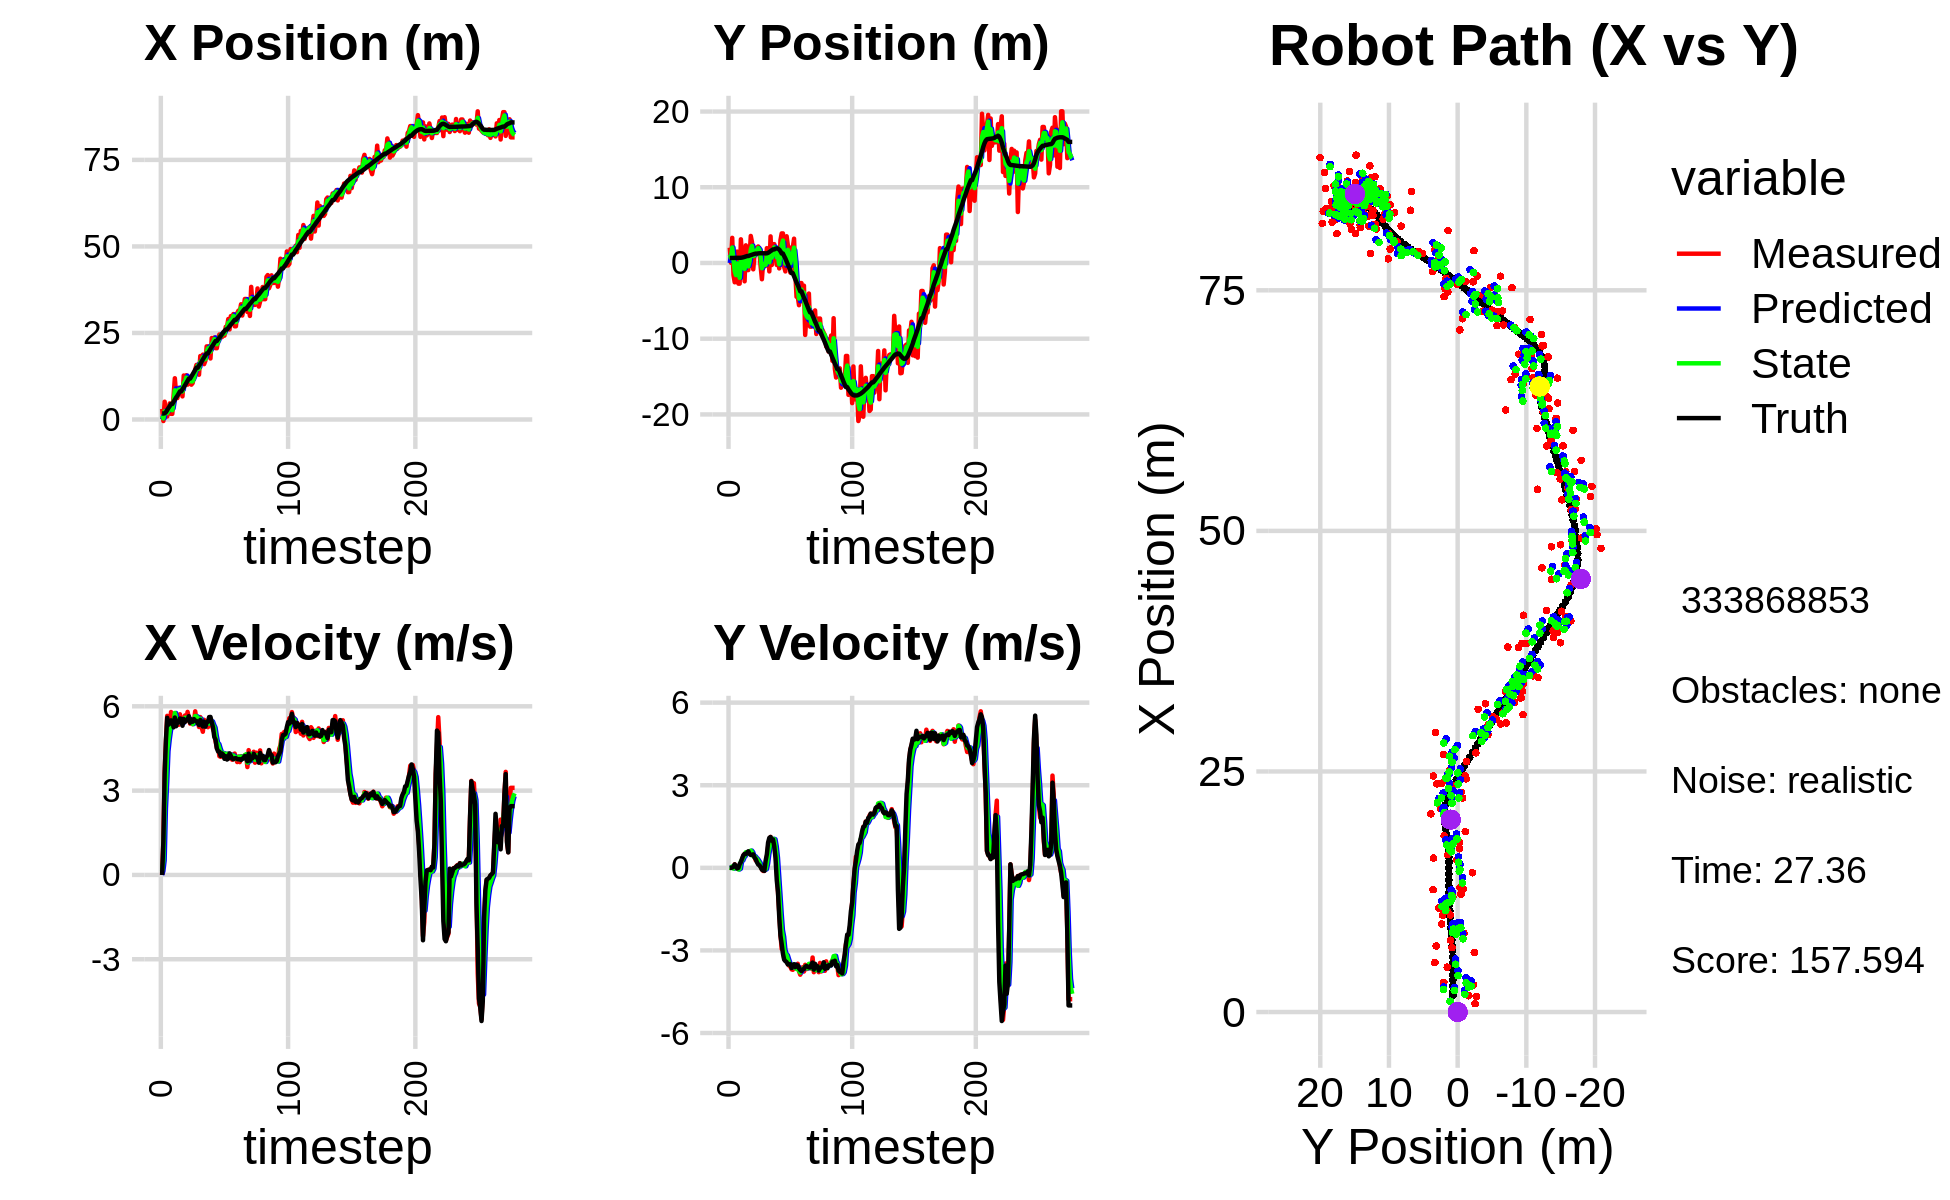

The data file committed next to this chart (first rows):
0.000000000000000000e+00, 0.000000000000000000e+00, 0.000000000000000000e+00, 0.000000000000000000e+00, 0.000000000000000000e+00, 0.000000000000000000e+00, 0.000000000000000000e+00, 0.000000000000000000e+00, 0.000000000000000000e+00, 0.000000000000000000e+00, 0.000000000000000000e+00, 0.000000000000000000e+00, 1.735478997405558887e+00, 6.628913293396069273e-01, 0.000000000000000000e+00, 0.000000000000000000e+00, 0.000000000000000000e+00, -2.889506577048450708e-04
3.072561621972047519e+00, 2.018182337522330450e+00, 0.000000000000000000e+00, 0.000000000000000000e+00, 0.000000000000000000e+00, 0.000000000000000000e+00, 0.000000000000000000e+00, 0.000000000000000000e+00, 1.119941811394248310e+00, 1.092453780530758367e+00, 1.361074852790778167e-01, 9.027782848035818472e-03, 1.735478997405558887e+00, 6.628913293396069273e-01, 0.000000000000000000e+00, 0.000000000000000000e+00, 0.000000000000000000e+00, -2.889506577048450708e-04
-4.359718557629104208e-01, 2.261889062359415115e-02, 1.219999948885140295e+00, -4.410546629596711244e-04, 1.133552559922156089e+00, 1.093356558815562041e+00, 1.361074852790778167e-01, 9.027782848035818472e-03, 3.326760458769886242e-01, 6.589288635189263221e-01, 5.174658664852395118e-01, -6.483578755785359901e-03, 1.735478997405558887e+00, 6.628913293396069273e-01, 1.199999999999999956e+00, 0.000000000000000000e+00, 1.200000047683715820e+00, 3.615202149376273155e-04
5.147179246083473991e+00, 3.320466574749039612e+00, 3.691998872871354642e+00, 2.770353585168470675e-03, 3.844226325255125642e-01, 6.582805056433478352e-01, 5.174658664852395118e-01, -6.483578755785359901e-03, 2.356898969516412201e+00, 2.039306538391679968e+00, 2.363142350075801534e+00, 5.029142746486268273e-02, 1.796643853375667454e+00, 6.629014576750410503e-01, 3.600000000000000089e+00, 1.000000000000000021e-02, 3.599999904632568359e+00, -7.503667147830128670e-04
1.694242745836384900e+00, -1.617438332654949296e+00, 4.726903732550661985e+00, 3.020495283635141193e-02, 2.593213204523992399e+00, 2.044335681138166105e+00, 2.363142350075801534e+00, 5.029142746486268273e-02, 2.234340752301378519e+00, 4.884030801168439684e-01, 3.284957874206271278e+00, -2.847453166537009667e-02, 2.128392815733895382e+00, 6.636011435841905337e-01, 4.799999999999999822e+00, 4.700000000000000011e-02, 4.800000190734863281e+00, -6.389921065419912338e-03
8.738844394978265706e-01, -2.550147667785258587e+00, 5.660624305764029529e+00, 1.248138585343218782e-01, 2.562836539722005647e+00, 4.855556269503069622e-01, 3.284957874206271278e+00, -2.847453166537009667e-02, 1.835450587003959244e+00, -1.040185356040590481e+00, 4.402710175824484651e+00, -3.148934931132774118e-03, 2.710294366305555869e+00, 6.717921343291862746e-01, 5.591999999999999638e+00, 1.260000000000000009e-01, 5.593999862670898438e+00, -2.204591408371925354e-02
2.822189033075227282e+00, -2.319237150777797574e+00, 5.397790035709860490e+00, 4.758336911308757439e-02, 2.275721604586407487e+00, -1.040500249533703681e+00, 4.402710175824484651e+00, -3.148934931132774118e-03, 2.585883727209759897e+00, -1.599388951964322070e+00, 4.820400293404129677e+00, -3.477469374485696318e-03, 3.348195672669409539e+00, 6.839178416945801420e-01, 5.346000000000000085e+00, 2.800000000000000058e-02, 5.346000194549560547e+00, -8.815114386379718781e-03
4.665075719932898046e+00, 1.505498807402271266e+00, 5.364906991857771423e+00, -3.155174818529087044e-02, 3.067923756550173131e+00, -1.599736698901770726e+00, 4.820400293404129677e+00, -3.477469374485696318e-03, 3.780099391629386574e+00, -5.154272264488612976e-02, 5.142081822792913925e+00, 7.748610684020728473e-03, 3.860067010579601998e+00, 6.850022477731743109e-01, 5.389000000000000234e+00, -2.199999999999999872e-02, 5.388999938964843750e+00, 5.881068296730518341e-03
1.630856395363533773e+00, -2.728454911606186251e+00, 5.796972047098154945e+00, 1.798024098351429581e-02, 4.294307573908677789e+00, -5.076786157648405934e-02, 5.142081822792913925e+00, 7.748610684020728473e-03, 3.028581923844061219e+00, -1.233762722224799990e+00, 5.382448284484047996e+00, -6.091919389903609205e-02, 4.482869744458747086e+00, 6.824857362141960593e-01, 5.498999999999999666e+00, 0.000000000000000000e+00, 5.499000072479248047e+00, -3.101650858297944069e-03
1.630856395363533773e+00, -2.728454911606186251e+00, 5.489973363586996946e+00, 1.702803519982151043e-02, 3.566826752292465930e+00, -1.239854641614703601e+00, 5.382448284484047996e+00, -6.091919389903609205e-02, 2.692878183496603128e+00, -1.970627144519725871e+00, 5.367275367300959665e+00, -3.435060200197247171e-02, 4.482869744458747086e+00, 6.824857362141960593e-01, 5.482000000000000206e+00, 1.380000000000000115e-01, 5.484000205993652344e+00, -3.101650858297944069e-03
6.861796379130208123e+00, 3.127185901071363183e+00, 5.284564837617143240e+00, 1.604536470172842622e-01, 3.229605720226699006e+00, -1.974062204719923219e+00, 5.367275367300959665e+00, -3.435060200197247171e-02, 4.966860123877392397e+00, 2.860613180821807155e-01, 5.392035765334521003e+00, 2.355861156408292079e-01, 5.113557457969290176e+00, 6.912251309673659305e-01, 5.253000000000000114e+00, 2.109999999999999931e-01, 5.257999897003173828e+00, -3.035337291657924652e-02
1.192242682032039802e+01, 7.005119630918670293e-01, 5.744597292702799507e+00, 3.108189872466448622e-01, 5.506063700410844142e+00, 3.096199296462636141e-01, 5.392035765334521003e+00, 2.355861156408292079e-01, 8.437312965918781771e+00, 5.095321430583650280e-01, 5.763267318734258460e+00, 2.686162656111542035e-01, 5.724744439556055831e+00, 7.165040327832120637e-01, 5.602000000000000313e+00, 3.400000000000000244e-01, 5.611999988555908203e+00, -5.405360832810401917e-02
7.466532230888542010e+00, 1.025881393858149693e+00, 5.453835035906863027e+00, 4.330433348709090136e-01, 9.013639697792207528e+00, 5.363937696194804872e-01, 5.763267318734258460e+00, 2.686162656111542035e-01, 8.268297529469325724e+00, 7.463286565072230205e-01, 5.598374957389890660e+00, 3.809188679953492418e-01, 6.361528039495422782e+00, 7.569952156317911740e-01, 5.293000000000000149e+00, 4.580000000000000182e-01, 5.313000202178955078e+00, -7.923538237810134888e-02
6.188851356414112992e+00, -2.420482949919044557e+00, 5.485710460536536992e+00, 5.060235268884871740e-01, 8.828135025208315056e+00, 7.844205433067579225e-01, 5.598374957389890660e+00, 3.809188679953492418e-01, 7.614492277027316014e+00, -7.825536695455588276e-01, 5.465774110660708729e+00, 4.304420833867630969e-01, 6.870885491998920180e+00, 8.008133606256609971e-01, 5.464999999999999858e+00, 5.060000000000000053e-01, 5.487999916076660156e+00, -9.198363125324249268e-02
9.140702128719844666e+00, 2.328381268742336641e+00, 5.343316761737788134e+00, 4.928730738651233567e-01, 8.161069688093386176e+00, -7.395094612068825457e-01, 5.465774110660708729e+00, 4.304420833867630969e-01, 8.620874842456473175e+00, 6.283974184532067353e-01, 5.431181487288913701e+00, 5.665978680254253330e-01, 7.497869134379038236e+00, 8.591843539857808576e-01, 5.434000000000000163e+00, 5.010000000000000009e-01, 5.456999778747558594e+00, -9.198075532913208008e-02
8.168727990445752596e+00, -9.381600475923869142e-01, 5.716299604822940417e+00, 5.634308705115781413e-01, 9.163992991185365256e+00, 6.850572052557493130e-01, 5.431181487288913701e+00, 5.665978680254253330e-01, 8.709027214510077997e+00, -1.149268139002074252e-01, 5.533345834964801924e+00, 5.637205940575832352e-01, 8.127126336566240283e+00, 9.181443591596528675e-01, 5.565000000000000391e+00, 5.490000000000000435e-01, 5.592000007629394531e+00, -9.824831783771514893e-02
8.168727990445752596e+00, -9.381600475923869142e-01, 5.511293184773533582e+00, 5.432242764395242007e-01, 9.262361798006558899e+00, -5.855475449444910024e-02, 5.533345834964801924e+00, 5.637205940575832352e-01, 8.746385767936269318e+00, -4.504879200112151261e-01, 5.500128708767586971e+00, 5.229776798741623267e-01, 8.127126336566240283e+00, 9.181443591596528675e-01, 5.556000000000000050e+00, 6.009999999999999787e-01, 5.589000225067138672e+00, -9.824831783771514893e-02
6.686605096436171181e+00, 8.156299132163622456e-01, 5.439034117275336477e+00, 5.812104402121526237e-01, 9.296398638813027304e+00, -3.981901520237988712e-01, 5.500128708767586971e+00, 5.229776798741623267e-01, 8.087478151009065641e+00, 2.063787601494672663e-01, 5.398968002512534170e+00, 5.495642623629725110e-01, 8.766227364802121613e+00, 9.853598609419491616e-01, 5.309000000000000163e+00, 5.060000000000000053e-01, 5.334000110626220703e+00, -1.064551547169685364e-01
1.271640121992128591e+01, 3.569552733256747157e+00, 5.496785547236331837e+00, 4.946819555902324250e-01, 8.627374951260318170e+00, 2.613351863857645285e-01, 5.398968002512534170e+00, 5.495642623629725110e-01, 1.055177777785927695e+01, 1.742323276165338886e+00, 5.534047235624820260e+00, 6.259182924319622865e-01, 9.283696770983043578e+00, 1.036788775180414568e+00, 5.549000000000000377e+00, 4.660000000000000253e-01, 5.567999839782714844e+00, -8.975298702716827393e-02
1.080020266824189967e+01, 2.740827961541089763e+00, 5.675382221853232600e+00, 4.842042603644493570e-01, 1.110518250142175845e+01, 1.804915105408535059e+00, 5.534047235624820260e+00, 6.259182924319622865e-01, 1.096621786316336511e+01, 2.251152271572388841e+00, 5.590224322985312355e+00, 5.645574419412799916e-01, 9.911922097598587555e+00, 1.090684815799180862e+00, 5.442999999999999616e+00, 4.719999999999999751e-01, 5.462999820709228516e+00, -8.511048555374145508e-02
1.279465568057488767e+01, -8.368776003627500515e-01, 5.489862970359791206e+00, 4.935073371726876879e-01, 1.152524029546189688e+01, 2.307608015766516640e+00, 5.590224322985312355e+00, 5.645574419412799916e-01, 1.211829136422349507e+01, 9.103982216776251857e-01, 5.574342831652957742e+00, 4.217355306353098854e-01, 1.053891146229832998e+01, 1.145744069926753816e+00, 5.508000000000000007e+00, 4.889999999999999902e-01, 5.530000209808349609e+00, -8.965331315994262695e-02
1.007128310215247780e+01, 1.066005720555511571e+00, 5.801920835758114237e+00, 4.185720903877185872e-01, 1.267572564738879137e+01, 9.525717747411561742e-01, 5.574342831652957742e+00, 4.217355306353098854e-01, 1.146982933938465443e+01, 1.008279527161776157e+00, 5.608606809598312815e+00, 4.205241629822490390e-01, 1.117226946366499618e+01, 1.199060036563995402e+00, 5.532000000000000028e+00, 3.760000000000000009e-01, 5.545000076293945312e+00, -7.201893627643585205e-02
1.052589118521882838e+01, 1.983004405424253935e+00, 5.586474933966005807e+00, 2.700853323656387528e-01, 1.203069002034448509e+01, 1.050331943460001138e+00, 5.608606809598312815e+00, 4.205241629822490390e-01, 1.132521420699744930e+01, 1.476572323592835412e+00, 5.563191608455455572e+00, 3.640253978184482264e-01, 1.181271135854271570e+01, 1.238559021689420447e+00, 5.649000000000000021e+00, 3.130000000000000004e-01, 5.657999992370605469e+00, -4.830867424607276917e-02
1.052589118521882838e+01, 1.983004405424253935e+00, 5.382712931743174778e+00, 2.602341956928082012e-01, 1.188153336784299441e+01, 1.512974863374680234e+00, 5.563191608455455572e+00, 3.640253978184482264e-01, 1.124737209490335665e+01, 1.733369756858678334e+00, 5.445718762635418209e+00, 3.186611368836647640e-01, 1.181271135854271570e+01, 1.238559021689420447e+00, 5.416000000000000369e+00, 2.010000000000000120e-01, 5.420000076293945312e+00, -4.830867424607276917e-02
1.006365811874220562e+01, 2.182803465896446138e+00, 5.480228701119385981e+00, 1.742991915211062892e-01, 1.179194397116689785e+01, 1.765235870547044783e+00, 5.445718762635418209e+00, 3.186611368836647640e-01, 1.098390947843411425e+01, 1.961993251947086403e+00, 5.419892839950615659e+00, 2.494252177447154328e-01, 1.244384729861399386e+01, 1.264676048115035423e+00, 5.532000000000000028e+00, 1.199999999999999956e-01, 5.532999992370605469e+00, -3.179437667131423950e-02
1.052095496678958320e+01, 1.512770517451502483e+00, 5.363142695243214852e+00, 9.588927245738325389e-02, 1.152589876242917555e+01, 1.986935773721558052e+00, 5.419892839950615659e+00, 2.494252177447154328e-01, 1.105685280998080167e+01, 1.732819188961337353e+00, 5.368184451028829685e+00, 1.785258662975118260e-01, 1.307482492932150819e+01, 1.280666603796867475e+00, 5.450999999999999623e+00, 9.099999999999999756e-02, 5.452000141143798828e+00, -1.787740178406238556e-02
1.226706838636454400e+01, -4.914130422492111183e-01, 5.442853017177631259e+00, 3.997861021870114523e-02, 1.159367125508368446e+01, 1.750671775591088553e+00, 5.368184451028829685e+00, 1.785258662975118260e-01, 1.191027212421079007e+01, 7.686291981839847853e-01, 5.418215736877249888e+00, 3.172302347830241454e-02, 1.370237314762764669e+01, 1.289421393568136232e+00, 5.546000000000000263e+00, 2.599999999999999881e-02, 5.546000003814697266e+00, -7.345024961978197098e-03
1.448044343311301141e+01, -2.146630511218150072e+00, 5.822728661510168102e+00, -5.620855198668522207e-02, 1.245209369789851550e+01, 7.718015005318150656e-01, 5.418215736877249888e+00, 3.172302347830241454e-02, 1.340534521457091977e+01, -6.899114385255640247e-01, 5.653537620590483925e+00, -2.065019474235686020e-02, 1.433728373042595017e+01, 1.289441837872662200e+00, 5.485999999999999766e+00, -6.700000000000000400e-02, 5.486999988555908203e+00, 9.653001092374324799e-03
1.578554171380893578e+01, 1.136288182464815499e-01, 5.526820868598433911e+00, -1.141653923721720199e-01, 1.397069897662996851e+01, -6.919764579997996767e-01, 5.653537620590483925e+00, -2.065019474235686020e-02, 1.481612611382687916e+01, -3.277233596319367170e-01, 5.640652531225904376e+00, -4.943808249616348655e-02, 1.496707689772935979e+01, 1.279981091346004796e+00, 5.479000000000000092e+00, -9.700000000000000289e-02, 5.479000091552734375e+00, 2.065367437899112701e-02
1.578554171380893578e+01, 1.136288182464815499e-01, 5.500826390983454495e+00, -1.136284345428917042e-01, 1.538019136694946987e+01, -3.326671678815530386e-01, 5.640652531225904376e+00, -4.943808249616348655e-02, 1.556625182359982773e+01, -1.188474594122166939e-01, 5.587578178641927629e+00, -7.661109064417684356e-02, 1.496707689772935979e+01, 1.279981091346004796e+00, 5.397000000000000242e+00, -1.100000000000000006e-01, 5.397999763488769531e+00, 2.065367437899112701e-02
1.294410383729482206e+01, -3.711401084233516001e-01, 5.263963502368996572e+00, -1.958578946599584189e-02, 1.612500964146402183e+01, -1.265085684766343865e-01, 5.587578178641927629e+00, -7.661109064417684356e-02, 1.463172913454313928e+01, -2.395951247392761330e-01, 5.363059056073213426e+00, -5.175274646766233472e-02, 1.559136354914618394e+01, 1.267182125948626670e+00, 5.333999999999999631e+00, 2.560000000000000053e-01, 5.340000152587890625e+00, 3.720713313668966293e-03
1.833285748957771233e+01, 1.957778349010536267e+00, 5.616547253796722039e+00, 3.428181945369996320e-01, 1.516803504015046045e+01, -2.447703993860423644e-01, 5.363059056073213426e+00, -5.175274646766233472e-02, 1.664901737703769768e+01, 9.075810846489833494e-01, 5.557878320720913479e+00, 1.460322469475607010e-01, 1.610280191896356428e+01, 1.278434410284170708e+00, 5.514999999999999680e+00, 4.889999999999999902e-01, 5.537000179290771484e+00, -6.096154823899269104e-02
1.635175859992195058e+01, 1.438400483486151904e+00, 5.254260435207005919e+00, 7.534004316731540696e-01, 1.720480520910978939e+01, 9.221843093437394057e-01, 5.557878320720913479e+00, 1.460322469475607010e-01, 1.679973353164818306e+01, 1.090907832481048390e+00, 5.399513292949793986e+00, 4.964809968169751064e-01, 1.672805559667507325e+01, 1.338397635688061138e+00, 5.456999999999999851e+00, 9.180000000000000382e-01, 5.532999992370605469e+00, -1.424177289009094238e-01
1.874545335829473203e+01, -1.112786875336059467e+00, 5.094516225952757438e+00, 1.021920473522654582e+00, 1.733968486094316219e+01, 1.140555932162745867e+00, 5.399513292949793986e+00, 4.964809968169751064e-01, 1.798893610102037144e+01, 8.741372540004910263e-02, 5.296784486103412348e+00, 7.257565441211721868e-01, 1.735193407540361221e+01, 1.445260896675872431e+00, 5.283999999999999808e+00, 1.088999999999999968e+00, 5.394999980926513672e+00, -1.979649662971496582e-01
1.599714088500157949e+01, 3.511033966098036085e+00, 5.519433685794449040e+00, 1.120390755213331424e+00, 1.851861454963071196e+01, 1.599893798121663213e-01, 5.296784486103412348e+00, 7.257565441211721868e-01, 1.734598586176878499e+01, 1.590397324900444609e+00, 5.334999302147294564e+00, 1.029723460339270424e+00, 1.796526491666689651e+01, 1.570960833833641601e+00, 5.453999999999999737e+00, 1.120000000000000107e+00, 5.567999839782714844e+00, -2.002690583467483521e-01
1.696220028465440421e+01, -2.687967869638326346e-01, 5.431626654655925535e+00, 1.011463265888288277e+00, 1.787948579198351595e+01, 1.693369670934371740e+00, 5.334999302147294564e+00, 1.029723460339270424e+00, 1.745362456483218594e+01, 7.081795383419233758e-01, 5.355712568204108237e+00, 1.002796345760846197e+00, 1.848466265232925565e+01, 1.672500028608121525e+00, 5.275000000000000355e+00, 9.829999999999999849e-01, 5.366000175476074219e+00, -1.841086000204086304e-01
2.112645971836007774e+01, 2.490170314213964176e+00, 5.367685967750928100e+00, 1.021394052823648924e+00, 1.798919582165259712e+01, 8.084591729180079511e-01, 5.355712568204108237e+00, 1.002796345760846197e+00, 1.945425247606004859e+01, 1.542385774090078598e+00, 5.439051986994424936e+00, 1.054381009811813374e+00, 1.909827578076724564e+01, 1.792834772842866409e+00, 5.429999999999999716e+00, 1.030999999999999917e+00, 5.526999950408935547e+00, -1.880377084016799927e-01
2.112645971836007774e+01, 2.490170314213964176e+00, 5.257660209662232909e+00, 1.000457720921152260e+00, 1.999815767475949002e+01, 1.647823875071259936e+00, 5.439051986994424936e+00, 1.054381009811813374e+00, 2.052072249716757568e+01, 2.062409053642383139e+00, 5.385218344979522342e+00, 1.037580060233416646e+00, 1.909827578076724564e+01, 1.792834772842866409e+00, 5.448999999999999844e+00, 7.820000000000000284e-01, 5.505000114440917969e+00, -1.880377084016799927e-01
2.032904595161856420e+01, 1.508218720316202299e+00, 5.605967148231781216e+00, 5.906795062449442524e-01, 2.105924433166552845e+01, 2.166167059665724981e+00, 5.385218344979522342e+00, 1.037580060233416646e+00, 2.072311120295610110e+01, 1.927752970919353270e+00, 5.466927778493811729e+00, 7.822957163515629198e-01, 1.972447359628324648e+01, 1.888420715283135376e+00, 5.618000000000000327e+00, 3.599999999999999867e-01, 5.630000114440917969e+00, -1.049788594245910645e-01
1.763808929931603942e+01, -2.608685351004704778e-01, 5.473990639044261641e+00, -1.011103733365524213e-02, 2.126980398080548085e+01, 2.005982542554509696e+00, 5.466927778493811729e+00, 7.822957163515629198e-01, 1.957542964777103123e+01, 7.481075681398456911e-01, 5.379200417453727567e+00, 3.671878518001264191e-01, 2.036749613275897275e+01, 1.932411685109922228e+00, 5.621999999999999886e+00, -4.430000000000000049e-01, 5.638999938964843750e+00, 1.847103238105773926e-03
2.354258716157954723e+01, 5.444944047012556521e-01, 5.373782913160294328e+00, -8.715449894449873725e-01, 2.011334968951640434e+01, 7.848263533198582831e-01, 5.379200417453727567e+00, 3.671878518001264191e-01, 2.171404094310784316e+01, 8.204108593954824169e-01, 5.462152606698149171e+00, -2.953509966135899334e-01, 2.101387178929646637e+01, 1.889483943344901329e+00, 5.440000000000000391e+00, -8.820000000000000062e-01, 5.511000156402587891e+00, 1.607846319675445557e-01
2.224688553827939330e+01, -7.157759520785559326e-01, 5.189453784992174690e+00, -1.594869692642896020e+00, 2.226025620377765790e+01, 7.908757597341233847e-01, 5.462152606698149171e+00, -2.953509966135899334e-01, 2.224821730929983943e+01, -1.663374389202464387e-01, 5.338385048378908593e+00, -9.600181087914614331e-01, 2.152930605435557609e+01, 1.776463522704063935e+00, 5.246999999999999886e+00, -1.764999999999999902e+00, 5.535999774932861328e+00, 2.981670200824737549e-01
2.370533216023406098e+01, 3.011392725996542286e+00, 5.074791690625012563e+00, -2.417049481373282571e+00, 2.278205581413773118e+01, -2.623392497993926042e-01, 5.338385048378908593e+00, -9.600181087914614331e-01, 2.320736490518346073e+01, 1.330761655668495358e+00, 5.242119621797414197e+00, -1.659074080210757307e+00, 2.212221872820945379e+01, 1.552215828998655178e+00, 4.911999999999999922e+00, -2.464999999999999858e+00, 5.495999813079833984e+00, 4.444966316223144531e-01
2.060155403603415181e+01, 3.906469061669543663e+00, 4.763465433889540357e+00, -2.948186512080166022e+00, 2.373157686736320215e+01, 1.164854247647419516e+00, 5.242119621797414197e+00, -1.659074080210757307e+00, 2.226076467504687528e+01, 2.343825906462388975e+00, 4.947233618351380535e+00, -2.261576565328116128e+00, 2.268067324163635234e+01, 1.251916600953995928e+00, 4.809000000000000163e+00, -2.766999999999999904e+00, 5.547999858856201172e+00, 5.542125701904296875e-01
2.060155403603415181e+01, 3.906469061669543663e+00, 4.527927785790271997e+00, -2.802408416941069014e+00, 2.275548803688201360e+01, 2.117668249929577584e+00, 4.947233618351380535e+00, -2.261576565328116128e+00, 2.174111674865703847e+01, 2.958677086652430344e+00, 4.703774879724958780e+00, -2.509344773343834767e+00, 2.268067324163635234e+01, 1.251916600953995928e+00, 4.501000000000000334e+00, -3.120000000000000107e+00, 5.477000236511230469e+00, 5.542125701904296875e-01
2.282582399307664289e+01, -5.228065406403911153e-01, 4.564581825867890963e+00, -3.290550124765410089e+00, 2.221149423662953382e+01, 2.707742609318046778e+00, 4.703774879724958780e+00, -2.509344773343834767e+00, 2.249521246125328133e+01, 9.570058958656608716e-01, 4.656126331945271701e+00, -2.967134145994188010e+00, 2.320657694333015542e+01, 9.020117363304709368e-01, 4.392999999999999794e+00, -3.335999999999999854e+00, 5.515999794006347656e+00, 6.246073246002197266e-01
2.454802590667119944e+01, -1.115636349937568328e+00, 4.225429951371505233e+00, -3.232358821747622013e+00, 2.296082509444780939e+01, 6.602924812662420706e-01, 4.656126331945271701e+00, -2.967134145994188010e+00, 2.369241824258655527e+01, -7.641107569966387736e-02, 4.500815394054079377e+00, -3.129091225043453051e+00, 2.362993395375884020e+01, 5.877021541145344141e-01, 4.386000000000000121e+00, -3.391999999999999904e+00, 5.544000148773193359e+00, 6.530179977416992188e-01
2.453492769599716894e+01, 3.528318359370962387e+00, 4.202970980751247865e+00, -3.366491110937368525e+00, 2.414249978199196178e+01, -3.893201982040092046e-01, 4.500815394054079377e+00, -3.129091225043453051e+00, 2.431928152920623987e+01, 1.546426700957582501e+00, 4.375817859416187616e+00, -3.171712145891127932e+00, 2.413245832913882083e+01, 1.970808052045739944e-01, 4.238999999999999879e+00, -3.426000000000000156e+00, 5.451000213623046875e+00, 6.753375530242919922e-01
2.378789591777655588e+01, 2.307330503766601204e+00, 4.320657043456863633e+00, -3.497771273607497733e+00, 2.475686331514785721e+01, 1.229255486368469708e+00, 4.375817859416187616e+00, -3.171712145891127932e+00, 2.430342838292310503e+01, 1.736574234039726994e+00, 4.326676608474350871e+00, -3.320398072610110773e+00, 2.462132799648763282e+01, -1.974834062145744418e-01, 4.325000000000000178e+00, -3.511000000000000121e+00, 5.571000099182128906e+00, 6.805347204208374023e-01
2.519997801689314443e+01, 1.114612593527232853e+00, 4.323229248987962237e+00, -3.554729135553097219e+00, 2.473609604377054083e+01, 1.404534426778715872e+00, 4.326676608474350871e+00, -3.320398072610110773e+00, 2.495250993056565036e+01, 1.221107747057088577e+00, 4.336700963999239100e+00, -3.450391498088875686e+00, 2.511693632623354233e+01, -6.005366896772905694e-01, 4.283000000000000362e+00, -3.505999999999999783e+00, 5.534999847412109375e+00, 6.881551742553710938e-01
2.423219180147462382e+01, -1.268925295682662657e+00, 4.225517436728744691e+00, -3.592091094921447514e+00, 2.538618002696557596e+01, 8.760685972482009642e-01, 4.336700963999239100e+00, -3.450391498088875686e+00, 2.484519916969441411e+01, -3.421993230250885976e-02, 4.257584420848385065e+00, -3.542844261659274352e+00, 2.559955751932108114e+01, -1.003245578678640948e+00, 4.131999999999999673e+00, -3.495999999999999996e+00, 5.412000179290771484e+00, 7.045491933822631836e-01
2.677571469546015237e+01, 2.062638892448882100e+00, 4.284118125313672643e+00, -3.689721627493390166e+00, 2.527095761177925226e+01, -3.885043584684363394e-01, 4.257584420848385065e+00, -3.542844261659274352e+00, 2.597378421859155040e+01, 8.212882076824309374e-01, 4.307165918906132873e+00, -3.560440010694562840e+00, 2.600033628955628728e+01, -1.346333608999939591e+00, 4.225999999999999979e+00, -3.640000000000000124e+00, 5.577000141143798828e+00, 7.109924554824829102e-01
2.677571469546015237e+01, 2.062638892448882100e+00, 4.301545742904300695e+00, -3.704731264403231084e+00, 2.640450081048216191e+01, 4.652442066129746090e-01, 4.307165918906132873e+00, -3.560440010694562840e+00, 2.657763506013784038e+01, 1.174897200872007108e+00, 4.313887946149390196e+00, -3.616575191613503826e+00, 2.600033628955628728e+01, -1.346333608999939591e+00, 4.105999999999999872e+00, -3.532999999999999918e+00, 5.416999816894531250e+00, 7.109924554824829102e-01
2.903211653273518067e+01, 3.208644523694314632e+00, 4.142012946746297608e+00, -3.540526579512766503e+00, 2.700902385475277967e+01, 8.132396817106566367e-01, 4.313887946149390196e+00, -3.616575191613503826e+00, 2.794952495847736884e+01, 2.028469608506622279e+00, 4.286613816998671389e+00, -3.510350890399139168e+00, 2.647661364138143014e+01, -1.755926475390352959e+00, 4.139999999999999680e+00, -3.504000000000000004e+00, 5.423999786376953125e+00, 7.072649002075195312e-01
2.601999419962345783e+01, -1.265251979921815817e+00, 4.263668622654547491e+00, -3.571690303925078247e+00, 2.837818634017723696e+01, 1.677434519466708407e+00, 4.286613816998671389e+00, -3.510350890399139168e+00, 2.727707957192597377e+01, 4.096250574610225126e-01, 4.217364992263939349e+00, -3.556634935021869115e+00, 2.695144522183869995e+01, -2.158383474617553865e+00, 4.325999999999999623e+00, -3.604000000000000092e+00, 5.631000041961669922e+00, 6.973118782043457031e-01
2.987743771072504018e+01, -4.465681062264513557e+00, 4.243768824032393638e+00, -3.531552938474153969e+00, 2.769881607115236832e+01, 5.396156395883555668e-02, 4.217364992263939349e+00, -3.556634935021869115e+00, 2.871614608991048101e+01, -2.207609663124870281e+00, 4.283705295777822997e+00, -3.674601979063508939e+00, 2.744674837591971439e+01, -2.571587190289140068e+00, 4.235000000000000320e+00, -3.524000000000000021e+00, 5.508999824523925781e+00, 6.940535306930541992e-01
2.883493799011254666e+01, -4.429702268307039503e+00, 4.099920114775462920e+00, -3.485084863249537257e+00, 2.914451661948826455e+01, -2.575069861031221041e+00, 4.283705295777822997e+00, -3.674601979063508939e+00, 2.899609968371069613e+01, -3.403681187253768670e+00, 4.192803226462511468e+00, -3.593543044307541123e+00, 2.785015261167028910e+01, -2.909470186601431418e+00, 4.144000000000000128e+00, -3.541999999999999815e+00, 5.452000141143798828e+00, 7.045156955718994141e-01
3.047260439437544122e+01, -5.573882208535828831e+00, 4.254362079253190210e+00, -3.755799577114466548e+00, 2.941538000635694772e+01, -3.763035491684522782e+00, 4.192803226462511468e+00, -3.593543044307541123e+00, 2.991010641956065186e+01, -4.692667983868467729e+00, 4.247055911344225443e+00, -3.740965917053372447e+00, 2.832525312932529005e+01, -3.319861278921858894e+00, 4.113999999999999879e+00, -3.648000000000000131e+00, 5.499000072479248047e+00, 7.232370972633361816e-01
2.693562388467515589e+01, -2.652328715893542910e+00, 4.318677417221955750e+00, -3.882045366393942043e+00, 3.033481201069507449e+01, -5.066764575573804663e+00, 4.247055911344225443e+00, -3.740965917053372447e+00, 2.874989118509131814e+01, -3.998491802986518628e+00, 4.194612540323248595e+00, -3.801786722079329994e+00, 2.880005419284671575e+01, -3.742750272612950013e+00, 4.150000000000000355e+00, -3.713999999999999968e+00, 5.568999767303466797e+00, 7.322052717208862305e-01
2.693562388467515589e+01, -2.652328715893542910e+00, 4.166962219644646304e+00, -3.745669058819343533e+00, 2.916935243912364228e+01, -4.378670475194451406e+00, 4.194612540323248595e+00, -3.801786722079329994e+00, 2.812626764763128051e+01, -3.510312126584556047e+00, 4.126335842070954385e+00, -3.712965575105115601e+00, 2.880005419284671575e+01, -3.742750272612950013e+00, 4.155000000000000249e+00, -3.750000000000000000e+00, 5.597000122070312500e+00, 7.322052717208862305e-01
3.071595418512083242e+01, -5.091147110369914408e+00, 4.017124721545449972e+00, -3.611691077011782713e+00, 2.853890123183837702e+01, -3.881608684095067652e+00, 4.126335842070954385e+00, -3.712965575105115601e+00, 2.955262602233536029e+01, -4.421739618468333965e+00, 4.131259356506988389e+00, -3.666965948061968739e+00, 2.927710974230201302e+01, -4.172843561521138334e+00, 4.128000000000000114e+00, -3.685999999999999943e+00, 5.533999919891357422e+00, 7.323030829429626465e-01
... 218 more rows
